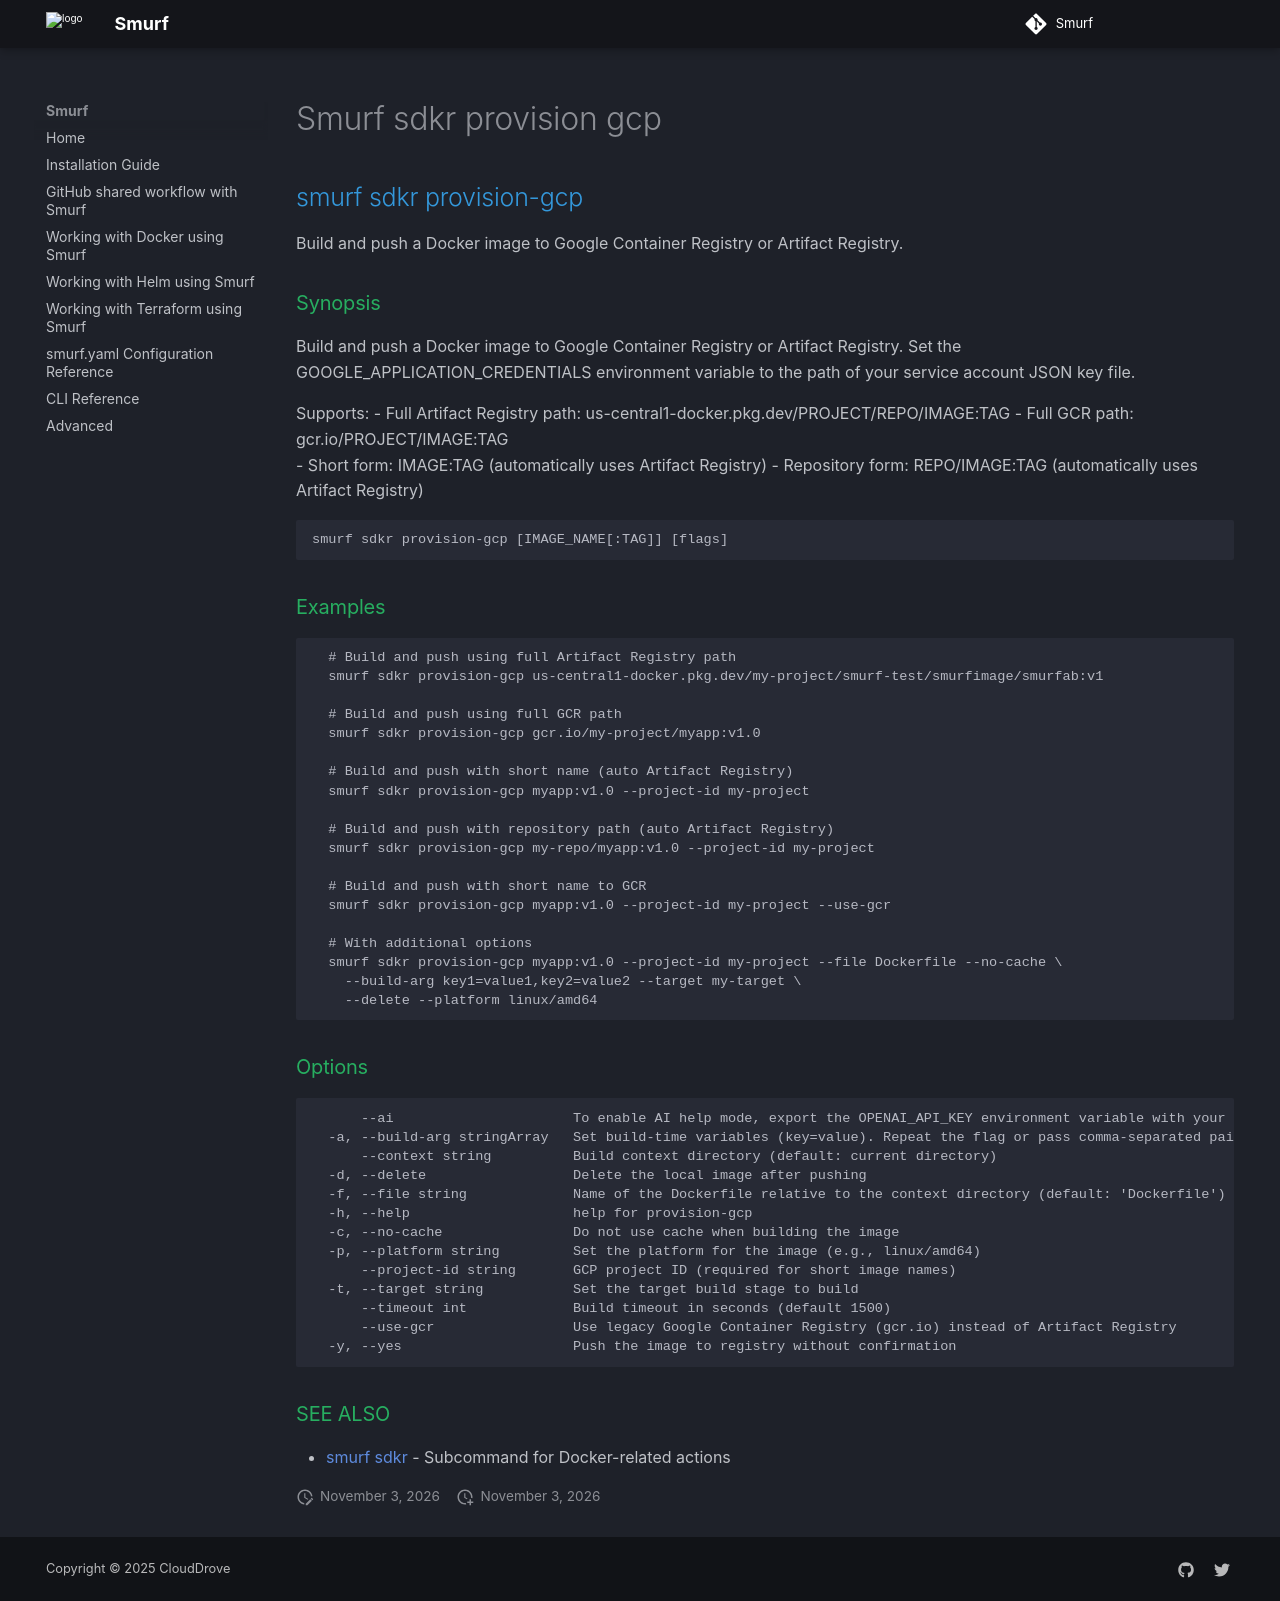

repository: clouddrove/smurf · page: cli/smurf_sdkr_provision-gcp/index.html · generator: mkdocs

## smurf sdkr provision-gcp

Build and push a Docker image to Google Container Registry or Artifact Registry.

### Synopsis

Build and push a Docker image to Google Container Registry or Artifact Registry.
Set the GOOGLE_APPLICATION_CREDENTIALS environment variable to the path of your service account JSON key file.

Supports:
- Full Artifact Registry path: us-central1-docker.pkg.dev/PROJECT/REPO/IMAGE:TAG
- Full GCR path: gcr.io/PROJECT/IMAGE:TAG  
- Short form: IMAGE:TAG (automatically uses Artifact Registry)
- Repository form: REPO/IMAGE:TAG (automatically uses Artifact Registry)


```
smurf sdkr provision-gcp [IMAGE_NAME[:TAG]] [flags]
```

### Examples

```

  # Build and push using full Artifact Registry path
  smurf sdkr provision-gcp us-central1-docker.pkg.dev/my-project/smurf-test/smurfimage/smurfab:v1

  # Build and push using full GCR path
  smurf sdkr provision-gcp gcr.io/my-project/myapp:v1.0

  # Build and push with short name (auto Artifact Registry)
  smurf sdkr provision-gcp myapp:v1.0 --project-id my-project

  # Build and push with repository path (auto Artifact Registry)
  smurf sdkr provision-gcp my-repo/myapp:v1.0 --project-id my-project

  # Build and push with short name to GCR
  smurf sdkr provision-gcp myapp:v1.0 --project-id my-project --use-gcr

  # With additional options
  smurf sdkr provision-gcp myapp:v1.0 --project-id my-project --file Dockerfile --no-cache \
    --build-arg key1=value1,key2=value2 --target my-target \
    --delete --platform linux/amd64

```

### Options

```
      --ai                      To enable AI help mode, export the OPENAI_API_KEY environment variable with your OpenAI API key.
  -a, --build-arg stringArray   Set build-time variables (key=value). Repeat the flag or pass comma-separated pairs
      --context string          Build context directory (default: current directory)
  -d, --delete                  Delete the local image after pushing
  -f, --file string             Name of the Dockerfile relative to the context directory (default: 'Dockerfile')
  -h, --help                    help for provision-gcp
  -c, --no-cache                Do not use cache when building the image
  -p, --platform string         Set the platform for the image (e.g., linux/amd64)
      --project-id string       GCP project ID (required for short image names)
  -t, --target string           Set the target build stage to build
      --timeout int             Build timeout in seconds (default 1500)
      --use-gcr                 Use legacy Google Container Registry (gcr.io) instead of Artifact Registry
  -y, --yes                     Push the image to registry without confirmation
```

### SEE ALSO

* [smurf sdkr](smurf_sdkr.md)	 - Subcommand for Docker-related actions
